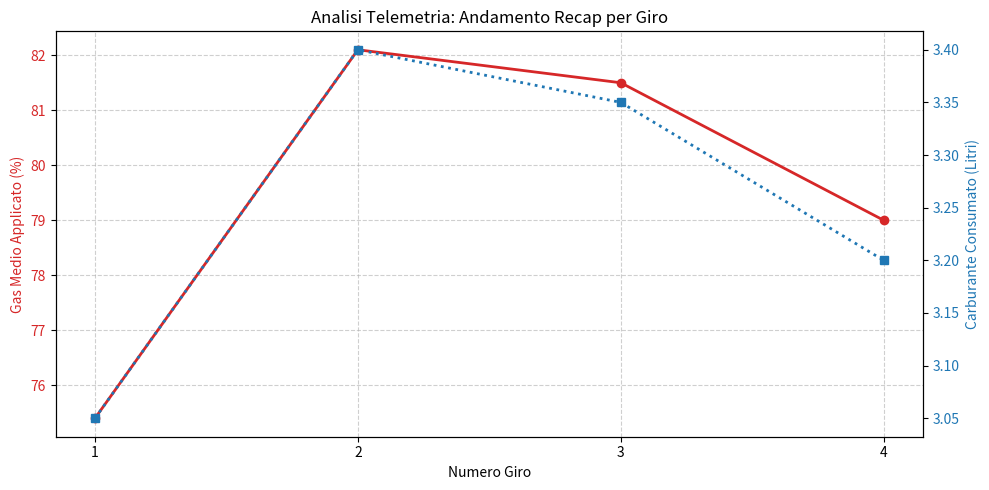

Recreate this plot in Python.
import pandas as pd
import matplotlib.pyplot as plt

def analizza_telemetria_gara(dati_giri):
    """
    Riceve il vettore di recap (lista di dizionari) e genera i plot.
    I dati devono avere la forma: 
    [{'lap': 1, 'avg_gas': 0.85, 'fuel': 3.1}, {'lap': 2, 'avg_gas': 0.88, 'fuel': 3.4}, ...]
    """
    if not dati_giri:
        print("Errore: Nessun dato disponibile nel vettore.")
        return

    # 1. Converte la struttura dati in un DataFrame Pandas
    df = pd.DataFrame(dati_giri)
    
    # Rimuove eventuali giri incompleti o nulli e imposta l'indice
    df.dropna(inplace=True)
    df.set_index('lap', inplace=True)

    # 2. Setup della figura con doppio asse Y
    fig, ax1 = plt.subplots(figsize=(10, 5))

    # Asse Principale: Gas Medio
    colore_gas = 'tab:red'
    ax1.set_xlabel('Numero Giro')
    ax1.set_ylabel('Gas Medio Applicato (%)', color=colore_gas)
    ax1.plot(df.index, df['avg_gas'], marker='o', color=colore_gas, label='Gas Medio', linewidth=2)
    ax1.tick_params(axis='y', labelcolor=colore_gas)
    ax1.grid(True, linestyle='--', alpha=0.6)

    # Asse Secondario: Consumo Carburante (se presente nel recap)
    if 'fuel' in df.columns:
        ax2 = ax1.twinx()  
        colore_fuel = 'tab:blue'
        ax2.set_ylabel('Carburante Consumato (Litri)', color=colore_fuel)  
        ax2.plot(df.index, df['fuel'], marker='s', color=colore_fuel, label='Consumo Fuel', linewidth=2, linestyle=':')
        ax2.tick_params(axis='y', labelcolor=colore_fuel)

    # Rendering finale
    plt.title('Analisi Telemetria: Andamento Recap per Giro')
    plt.xticks(df.index) # Forza l'asse X a mostrare numeri interi per i giri
    fig.tight_layout()  
    plt.show()

# --- ESECUZIONE DI TEST LOCALE ---
if __name__ == "__main__":
    # Struttura dati fittizia che il tuo test_realtime.py passerà a questa funzione
    vettore_recap_fine_gara = [
        {"lap": 1, "avg_gas": 75.4, "fuel": 3.05},
        {"lap": 2, "avg_gas": 82.1, "fuel": 3.40},
        {"lap": 3, "avg_gas": 81.5, "fuel": 3.35},
        {"lap": 4, "avg_gas": 79.0, "fuel": 3.20}
    ]
    
    analizza_telemetria_gara(vettore_recap_fine_gara)
